Run: headless pygame with SDL's dummy video driver; simulated clock (each Clock.tick advances the game by its frame time, no real sleeping); random seed 0; keys injected as events and as key.get_pressed() state; no mouse input.
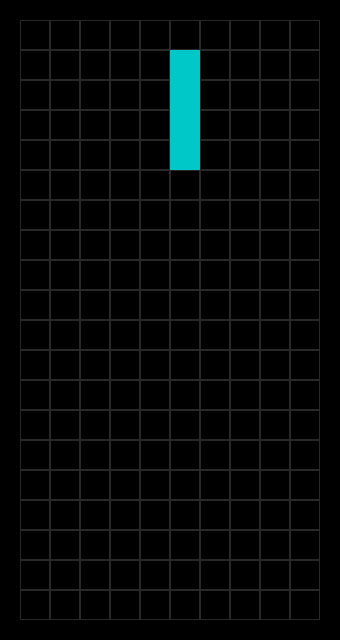
Frame 1 of 4 · flips 1–60 · no input
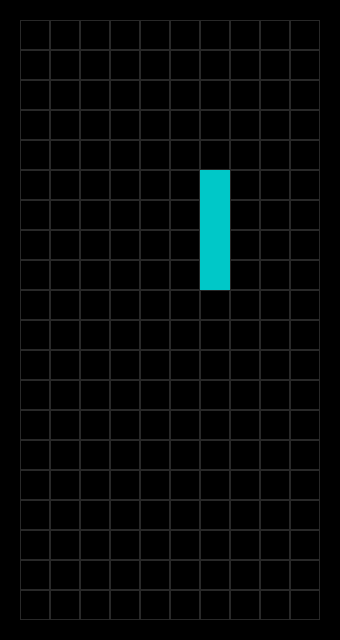
Frame 2 of 4 · flips 61–180 · tapped SPACE, RETURN · held RIGHT (→), D
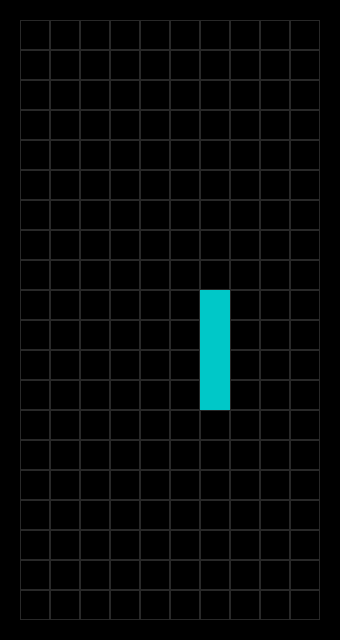
Frame 3 of 4 · flips 181–300 · held DOWN (↓), S
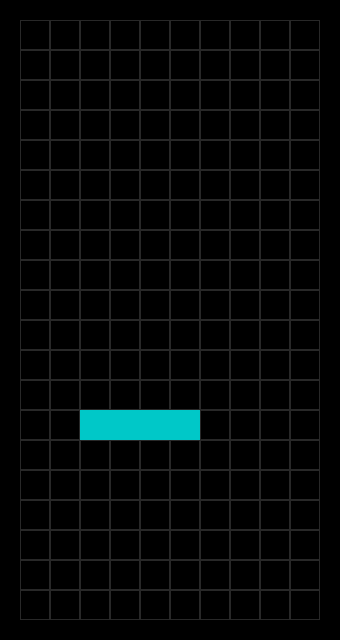
Frame 4 of 4 · flips 301–420 · held LEFT (←), A, UP (↑), W

The pygame program that drew these frames:

import pygame

# --- 初期設定 ---
ROWS, COLS = 20, 10
CELL = 30
MARGIN = 20

WIDTH = COLS * CELL + MARGIN * 2
HEIGHT = ROWS * CELL + MARGIN * 2
FPS = 60

# ミノの設定
mino_x = COLS // 2
mino_y = 0
mino_cells = [(0, 0), (0, 1), (0, 2), (0, 3)]  # 縦のIミノ

# 落下の設定
fall_interval = 500  # 500msごとに落下
fall_timer = 0  # 溜まった時間


# ------------------
# 　関数群
# ------------------
# 衝突判定関数
def can_move(mino_x, mino_y, cells, board, ROWS, COLS):
    for dx, dy in cells:
        # nx,ny:次の位置(next x/y)
        nx = mino_x + dx
        ny = mino_y + dy
        # 盤面の外に出るならNG
        if not (0 <= nx < COLS and 0 <= ny < ROWS):
            return False
        # 盤面にブロックがあるならNG（今回はまだ全部0なので将来用）
        if board[ny][nx] != 0:
            return False
    return True


# 回転関数
def rotate_cw(cells):
    # ClockWise(時計回り)
    return [(-dy, dx) for dx, dy in cells]


# 固定する関数
def lock_to_board(mino_x, mino_y, cells, board):
    for dx, dy in cells:
        x = mino_x + dx
        y = mino_y + dy
        board[y][x] = 1  # board[y][x] = 1 はそこにブロックがあるという意味


# ミノをリセットする関数。新規のミノの形成
def spawn_mino():
    x = COLS // 2  # ミノの初期座標
    y = 0
    cells = [(0, 0), (0, 1), (0, 2), (0, 3)]
    return x, y, cells


# 行が埋まっているかの判定
# 行消し＝＞配列の削除＋上に空行を追加
def clear_lines(board, ROWS, COLS):
    new_board = []
    cleared = 0

    for r in range(ROWS):
        if 0 not in board[r]:
            cleared += 1  # 消えた行を数える
        else:
            new_board.append(board[r])
    # 消えた行の数だけ、上に空行を足す
    for _ in range(cleared):
        new_board.insert(0, [0] * COLS)
    return new_board, cleared


# 回転＋ウォールキック関数
def try_rotate(mino_x, mino_y, cells, board, ROWS, COLS):
    rotated = rotate_cw(cells)
    for dx, dy in [(0, 0), (-1, 0), (1, 0)]:
        if can_move(mino_x + dx, mino_y + dy, rotated, board, ROWS, COLS):
            return mino_x + dx, mino_y + dy, rotated
    # どれもダメなら回転失敗（元のまま）
    return mino_x, mino_y, cells


pygame.init()
screen = pygame.display.set_mode((WIDTH, HEIGHT))
pygame.display.set_caption("Tetris")
clock = pygame.time.Clock()

# 盤面データ
board = [[0] * COLS for _ in range(ROWS)]

running = True
while running:
    # --- ① イベント処理（入力） ---
    for event in pygame.event.get():
        if event.type == pygame.QUIT:
            running = False

        if event.type == pygame.KEYDOWN:
            if event.key == pygame.K_LEFT:
                if can_move(mino_x - 1, mino_y, mino_cells, board, ROWS, COLS):
                    mino_x -= 1
            elif event.key == pygame.K_RIGHT:
                if can_move(mino_x + 1, mino_y, mino_cells, board, ROWS, COLS):
                    mino_x += 1
            elif event.key == pygame.K_UP:
                mino_x, mino_y, mino_cells = try_rotate(
                    mino_x, mino_y, mino_cells, board, ROWS, COLS
                )

    # --- ② 時間更新（dt） ---
    dt = clock.tick(FPS)  # 前フレームからの経過ms
    fall_timer += dt

    # --- ③ 落下判定（毎フレーム） ---
    if fall_timer >= fall_interval:
        # １マス下に行けるか？
        if can_move(mino_x, mino_y + 1, mino_cells, board, ROWS, COLS):
            mino_y += 1
        else:
            # 着地：盤面に固定
            lock_to_board(mino_x, mino_y, mino_cells, board)  # 固定
            board, _ = clear_lines(board, ROWS, COLS)  # 行消し
            mino_x, mino_y, mino_cells = spawn_mino()  # 新しいミノを作る
            if not can_move(mino_x, mino_y, mino_cells, board, ROWS, COLS):
                running = False
        # 行けないなら止める（今回は固定まではしない）
        fall_timer = 0

    # --- ④ 描画 ---
    screen.fill((0, 0, 0))

    # グリッド（枠線）
    for r in range(ROWS):
        for c in range(COLS):
            x = MARGIN + c * CELL
            y = MARGIN + r * CELL
            rect = pygame.Rect(x, y, CELL, CELL)
            # 固定ブロックがあれば塗る
            if board[r][c] == 1:
                pygame.draw.rect(screen, (200, 200, 200), rect)
            pygame.draw.rect(screen, (40, 40, 40), rect, 1)

    # ミノ
    for dx, dy in mino_cells:
        x = MARGIN + (mino_x + dx) * CELL
        y = MARGIN + (mino_y + dy) * CELL
        rect = pygame.Rect(x, y, CELL, CELL)
        pygame.draw.rect(screen, (0, 200, 200), rect)

    pygame.display.flip()

pygame.quit()
